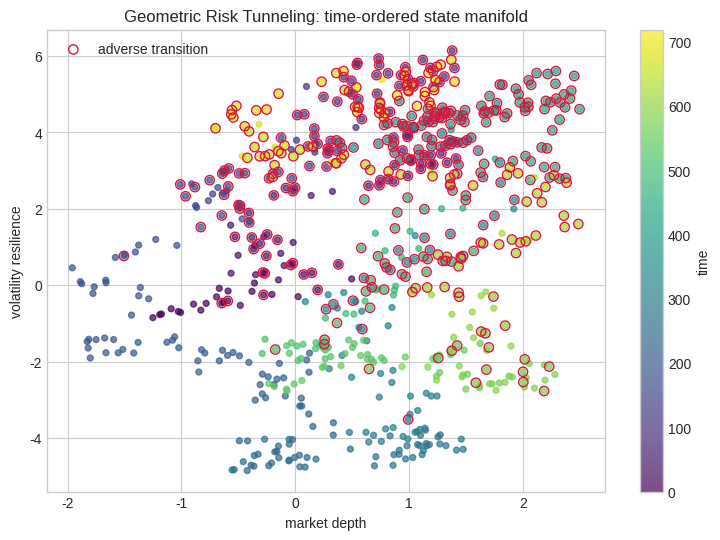
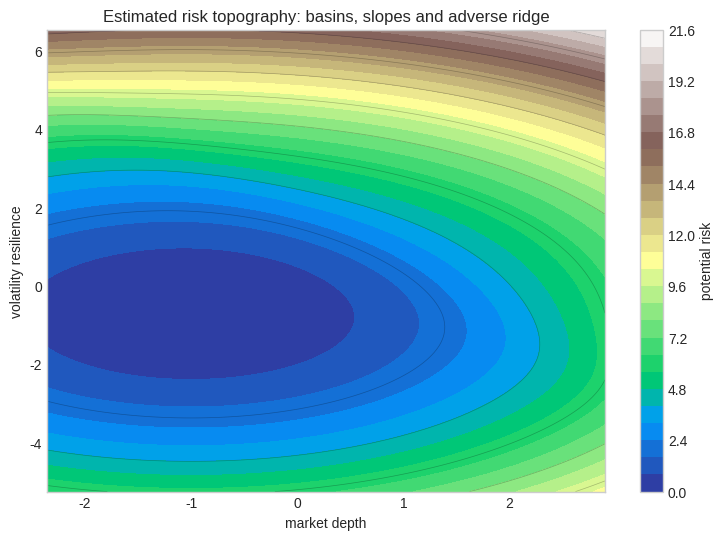
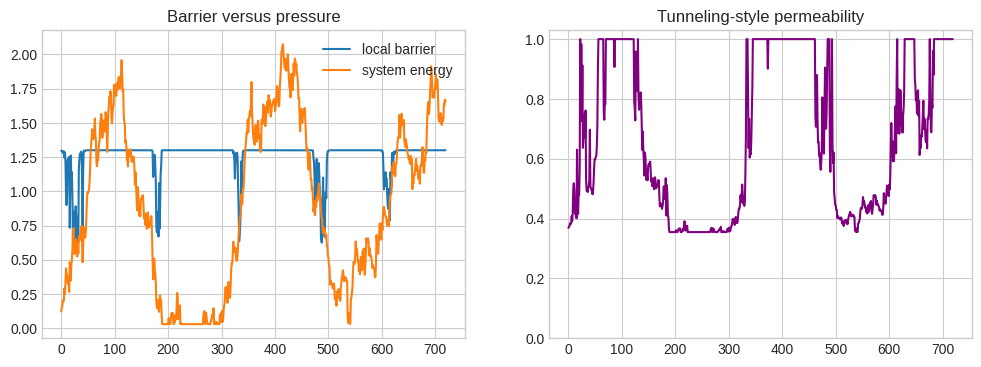
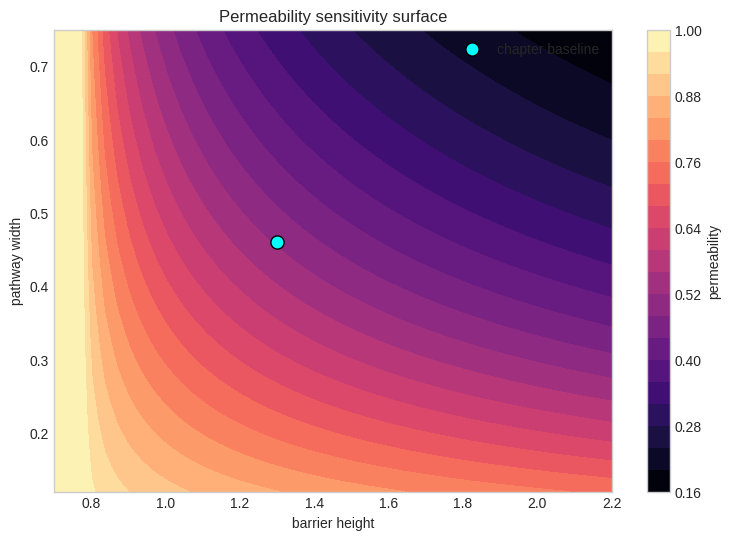
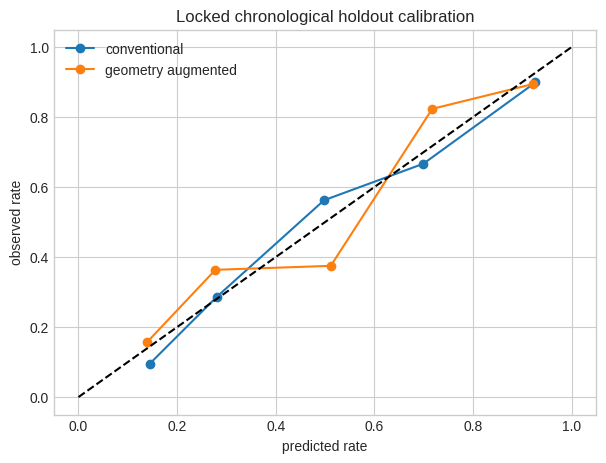

Write the Python code that produced these figures, in order.
import numpy as np, matplotlib.pyplot as plt, json, math
np.random.seed(758 + 8)
TITLE='Geometric Risk Tunneling'; XLABEL='market depth'; YLABEL='volatility resilience'
N=720; TRAIN_END=540; BARRIER_HEIGHT=1.3; BARRIER_WIDTH=0.46
plt.style.use("seaborn-v0_8-whitegrid")
print({"chapter":8,"title":TITLE,"seed":758+8,"observations":N,"train_end":TRAIN_END})

t=np.arange(N); regime=(t>360).astype(float)
eps=np.random.multivariate_normal([0,0],[[0.035,0.018],[0.018,0.045]],N)
x=np.zeros(N); y=np.zeros(N); x[0],y[0]=-1.25,-0.85
for i in range(1,N):
    x[i]=0.985*x[i-1]+0.004+0.018*regime[i]+eps[i,0]
    y[i]=0.980*y[i-1]+0.003+0.015*regime[i]+0.14*np.sin(i/47)+eps[i,1]
distance=1.15-(0.72*x+0.55*y)
weak_path=np.exp(-((y-0.25)/BARRIER_WIDTH)**2)
latent=-1.1+0.85*x+0.70*y+1.15*weak_path+0.35*regime
p_true=1/(1+np.exp(-latent)); event=(np.random.rand(N)<p_true).astype(int)
print({"event_rate":round(event.mean(),3),"train_rate":round(event[:TRAIN_END].mean(),3),"holdout_rate":round(event[TRAIN_END:].mean(),3)})

fig,ax=plt.subplots(figsize=(9,6))
sc=ax.scatter(x,y,c=t,cmap="viridis",s=18,alpha=.7); ax.scatter(x[event==1],y[event==1],facecolors="none",edgecolors="crimson",s=45,label="adverse transition")
ax.set(xlabel=XLABEL,ylabel=YLABEL,title=TITLE+": time-ordered state manifold"); ax.legend(); plt.colorbar(sc,ax=ax,label="time"); plt.show()

gx,gy=np.meshgrid(np.linspace(x.min()-.4,x.max()+.4,180),np.linspace(y.min()-.4,y.max()+.4,180))
potential=0.32*(gx+1.0)**2+0.28*(gy+.7)**2+1.35/(1+np.exp(-3*(.72*gx+.55*gy-1.15)))
fig,ax=plt.subplots(figsize=(9,6)); c=ax.contourf(gx,gy,potential,30,cmap="terrain"); ax.contour(gx,gy,potential,12,colors="k",alpha=.25,linewidths=.5)
ax.set(xlabel=XLABEL,ylabel=YLABEL,title="Estimated risk topography: basins, slopes and adverse ridge"); plt.colorbar(c,ax=ax,label="potential risk"); plt.show()

energy=np.maximum(0.03,0.55+0.22*x+0.18*y)
local_height=BARRIER_HEIGHT*(1-.52*weak_path)
action=np.sqrt(np.maximum(local_height-energy,0))*BARRIER_WIDTH
permeability=np.exp(-2*action)
fig,ax=plt.subplots(1,2,figsize=(12,4)); ax[0].plot(t,local_height,label="local barrier"); ax[0].plot(t,energy,label="system energy"); ax[0].legend(); ax[0].set_title("Barrier versus pressure")
ax[1].plot(t,permeability,color="purple"); ax[1].set_title("Tunneling-style permeability"); ax[1].set_ylim(0,1.03); plt.show()
print({"median_permeability":round(float(np.median(permeability)),3),"p95_permeability":round(float(np.quantile(permeability,.95)),3)})

M=5000; rng=np.random.default_rng(1000+int(BARRIER_HEIGHT*100)); z=rng.normal(size=(M,2))*0.55+[-.7,-.55]
classical=(.72*z[:,0]+.55*z[:,1]>1.15)
path_activation=np.exp(-((z[:,1]-.25)/BARRIER_WIDTH)**2)*np.exp(-2*np.sqrt(np.maximum(BARRIER_HEIGHT-(.55+.22*z[:,0]+.18*z[:,1]),0))*BARRIER_WIDTH)
hidden=(rng.random(M)<.18*path_activation)&(~classical); total=classical|hidden
print({"classical_rate":round(classical.mean(),4),"hidden_path_rate":round(hidden.mean(),4),"total_transition_rate":round(total.mean(),4),"hidden_share":round(hidden.sum()/max(total.sum(),1),3)})

def sigmoid(z): return 1/(1+np.exp(-np.clip(z,-30,30)))
def fit_logit(X,y,steps=2200,lr=.12):
    X=np.column_stack([np.ones(len(X)),X]); b=np.zeros(X.shape[1])
    for _ in range(steps): b-=lr*(X.T@(sigmoid(X@b)-y)/len(y)+1e-3*b)
    return b
X0=np.column_stack([x,y,regime]); Xg=np.column_stack([x,y,regime,distance,weak_path,permeability])
b0=fit_logit(X0[:TRAIN_END],event[:TRAIN_END]); bg=fit_logit(Xg[:TRAIN_END],event[:TRAIN_END])
print("conventional coefficients",np.round(b0,3)); print("geometric coefficients",np.round(bg,3))

hs=np.linspace(.7,2.2,45); ws=np.linspace(.12,.75,45); H,W=np.meshgrid(hs,ws)
E=.78; sensitivity=np.exp(-2*np.sqrt(np.maximum(H-E,0))*W)
fig,ax=plt.subplots(figsize=(9,6)); im=ax.contourf(H,W,sensitivity,25,cmap="magma"); ax.scatter([BARRIER_HEIGHT],[BARRIER_WIDTH],c="cyan",edgecolor="black",s=90,label="chapter baseline")
ax.set(xlabel="barrier height",ylabel="pathway width",title="Permeability sensitivity surface"); ax.legend(); plt.colorbar(im,ax=ax,label="permeability"); plt.show()

idx=np.arange(TRAIN_END,N); p0=sigmoid(np.column_stack([np.ones(len(idx)),X0[idx]])@b0); pg=sigmoid(np.column_stack([np.ones(len(idx)),Xg[idx]])@bg)
brier0=np.mean((p0-event[idx])**2); brierg=np.mean((pg-event[idx])**2)
bins=np.linspace(0,1,6); fig,ax=plt.subplots(figsize=(7,5))
for pred,label in [(p0,"conventional"),(pg,"geometry augmented")]:
    centers=[]; observed=[]
    for a,b in zip(bins[:-1],bins[1:]):
        m=(pred>=a)&(pred<(b+1e-9));
        if m.sum(): centers.append(pred[m].mean()); observed.append(event[idx][m].mean())
    ax.plot(centers,observed,"o-",label=label)
ax.plot([0,1],[0,1],"k--"); ax.set(xlabel="predicted rate",ylabel="observed rate",title="Locked chronological holdout calibration"); ax.legend(); plt.show()
print({"brier_conventional":round(float(brier0),4),"brier_geometry":round(float(brierg),4),"improvement_pct":round(float(100*(brier0-brierg)/brier0),2)})

manifest={"chapter":8,"title":TITLE,"seed":758+8,"n_observations":N,"train_end":TRAIN_END,"holdout_n":N-TRAIN_END,"barrier_height":BARRIER_HEIGHT,"barrier_width":BARRIER_WIDTH,"brier_conventional":float(brier0),"brier_geometry":float(brierg),"limitations":["synthetic data","two-dimensional pedagogical projection","tunneling is a formal risk analogy","parameters require domain validation","human review required before decisions"]}
print(json.dumps(manifest,indent=2))
assert len(idx)==180 and np.isfinite([brier0,brierg]).all()
print("AUDIT CHECKS PASSED")
